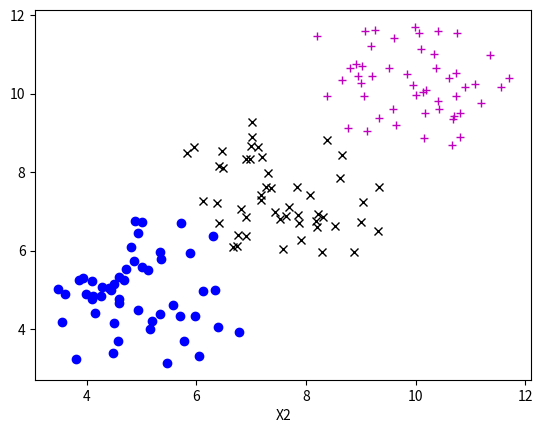
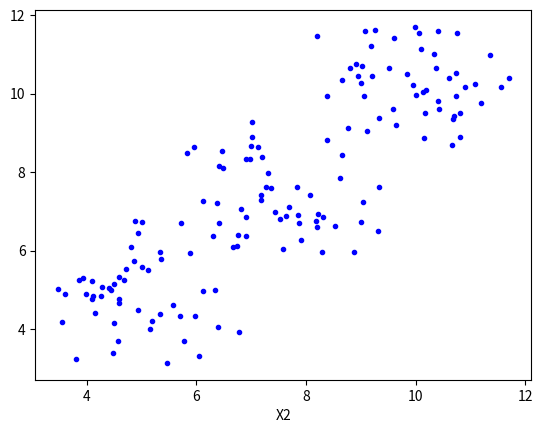
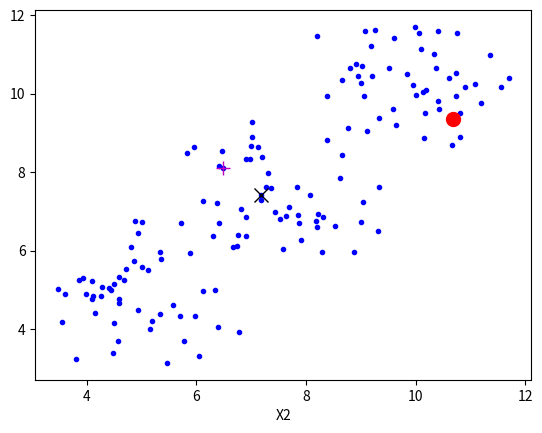
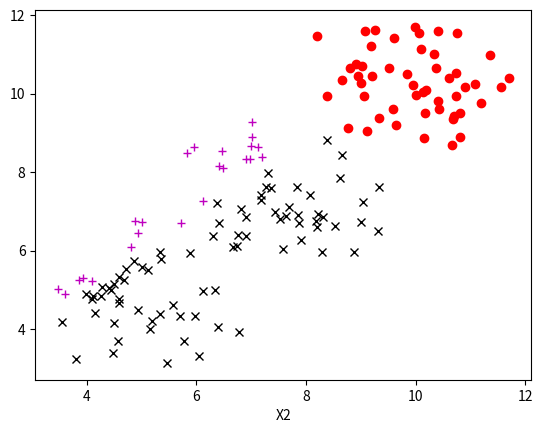
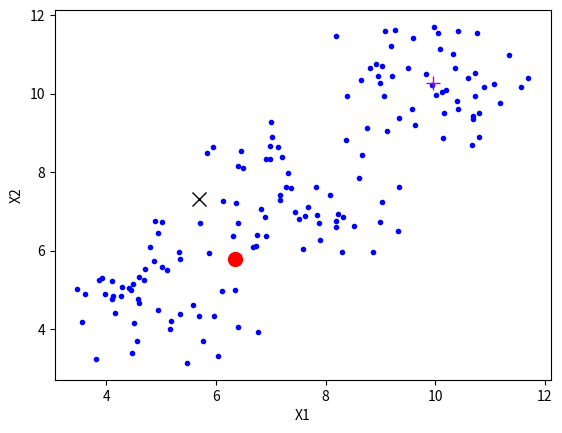
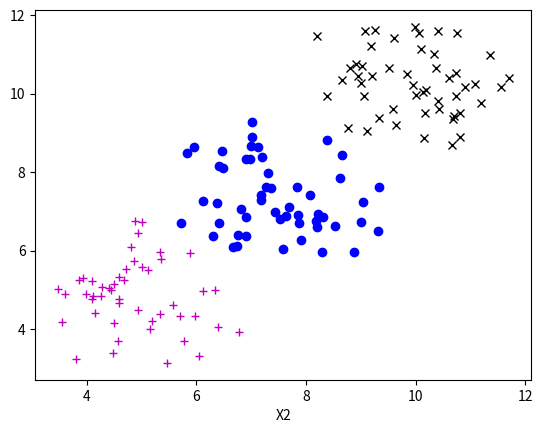

Source code (Python) for these figures, in order:
import numpy as np
import matplotlib.pyplot as plt


np.random.seed(42)
x11 = 5 + 2*np.random.rand(50,1) - 2*np.random.rand(50,1) 
x12 = 5 + 2*np.random.rand(50,1) - 2*np.random.rand(50,1) 
X_1 = np.concatenate((x11, x12),axis = 1)
x21 = 7.5 + 2*np.random.rand(50,1) - 2*np.random.rand(50,1) 
x22 = 7.5 + 2*np.random.rand(50,1) - 2*np.random.rand(50,1)
X_2 = np.concatenate((x21, x22),axis = 1)
x31 = 10 + 2*np.random.rand(50,1) - 2*np.random.rand(50,1) 
x32 = 10 + 2*np.random.rand(50,1) - 2*np.random.rand(50,1)
X_3 = np.concatenate((x31, x32),axis = 1)


fig,ax = plt.subplots()
ax.plot(X_1[:,0],X_1[:,1],'bo')
ax.plot(X_2[:,0],X_2[:,1],'kx')
ax.plot(X_3[:,0],X_3[:,1],'m+')
ax.set_xlabel('X1')
ax.set_xlabel('X2')

X = np.concatenate((X_1, X_2, X_3),axis = 0)


fig,ax = plt.subplots()
ax.plot(X[:,0], X[:,1],'b.')
ax.set_xlabel('X1')
ax.set_xlabel('X2')

def initializeCGs(X, K):
    # Initialize CG as zeros
    CGs = np.zeros((K, X.shape[1]))

    # Randomly reorder the indices of examples
    randidx = np.random.permutation(X.shape[0])

    # Take the first K examples as CGs
    CGs = X[randidx[:K], :]

    return CGs


nClusters = 3
mu = initializeCGs(X, nClusters)
mu

fig,ax = plt.subplots()
ax.plot(X[:,0], X[:,1],'b.')
ax.set_xlabel('X1')
ax.set_xlabel('X2')
colors = ['ro','kx','m+']
for (k,color) in zip(range(nClusters),colors):
    ax.plot(mu[k,0],mu[k,1],color,markersize = 10)


def clusterbyClosestCGs(X, CGs):
    # get number of clusters
    nClusters = CGs.shape[0]

    # Initialize idx. Index array size = (number of samples in dataset)
    idx = np.zeros(X.shape[0], dtype=int)

    # Iterate over each example in the dataset X
    for i in range(X.shape[0]):
        # Compute the squared Euclidean distance to each centroid
        d = np.sum((X[i] -  CGs) ** 2, axis=1)

        # Find the index of the closest centroid
        idx[i] = np.argmin(d) 

    return idx


idx = clusterbyClosestCGs(X,mu)
idx


fig,ax = plt.subplots()
colors = ['ro','kx','m+']
for (k,color) in zip(range(nClusters),colors):
    ax.plot(X[np.where(idx==k),0],X[np.where(idx==k),1],color)
ax.set_xlabel('X1')
ax.set_xlabel('X2')

def calculateCGs(X, idx, nClusters):
    # Get sample size and feature size
    m, n = X.shape

    # Initialize centroids matrix. 
    CGs = np.zeros((nClusters, n))

    # Loop over every cluster and compute the mean value of data samples in cluster k
    for i in range(nClusters):
        # Find indices of data samples assigned to cluster i
        index = np.where(idx == i)[0]

        # Compute the mean of the data samples assigned to cluster i
        if len(index) > 0:
            CGs[i - 1, :] = np.mean(X[index, :], axis=0)

    return CGs

mu_new = calculateCGs(X, idx, nClusters)
mu_new

fig,ax = plt.subplots()
ax.plot(X[:,0], X[:,1],'b.')
ax.set_xlabel('X1')
ax.set_ylabel('X2')
colors = ['ro','kx','m+']
for (k,color) in zip(range(nClusters),colors):
    ax.plot(mu_new[k,0],mu_new[k,1],color,markersize = 10)

    
def runkMeans(X, initial_CGs, max_iters):
    # Initialize values
    m, n = X.shape
    nClusters = initial_CGs.shape[0]
    CGs = initial_CGs
    previous_CGs = CGs
    idx = np.zeros(m, dtype=int)

    # Run K-Means
    for i in range(max_iters):
        # Output progress
        print(f'K-Means iteration {i + 1}/{max_iters}...')
        
        # For each example in X, assign it to the closest centroid
        idx = clusterbyClosestCGs(X, CGs)

        # Given the memberships, compute new centroids
        CGs = calculateCGs(X, idx, nClusters)
    
    return CGs, idx

# Settings for running K-Means
max_iters = 10
nClusters = 3
initial_CGs = initializeCGs(X,nClusters)

CGs, idx = runkMeans(X, initial_CGs, max_iters)

fig,ax = plt.subplots()
colors = ['bo','kx','m+']
for (k,color) in zip(range(nClusters),colors):
    ax.plot(X[np.where(idx==k),0],X[np.where(idx==k),1],color)
ax.set_xlabel('X1')
ax.set_xlabel('X2')

